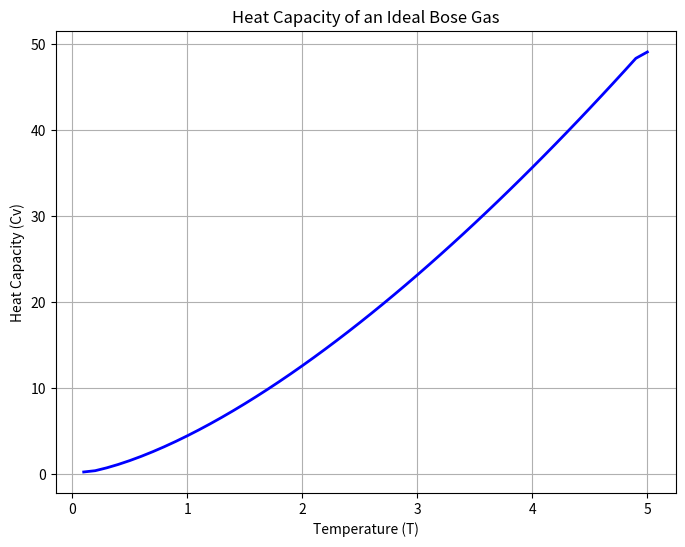

Recreate this plot in Python.
%matplotlib inline
import numpy as np
import matplotlib.pyplot as plt
from scipy.integrate import quad

def density_of_states(E):
    return np.sqrt(E)

def bose_einstein(E, T, mu=0):
    return 1.0 / (np.exp((E - mu) / T) - 1.0)

def energy_integrand(E, T):
    if E == 0: return 0
    return E * density_of_states(E) * bose_einstein(E, T)

Temperatures = np.linspace(0.1, 5.0, 50)
U = []
for T in Temperatures:
    res, _ = quad(energy_integrand, 1e-5, 20*T, args=(T,))
    U.append(res)
U = np.array(U)
Cv = np.gradient(U, Temperatures)

plt.figure(figsize=(8,6))
plt.plot(Temperatures, Cv, lw=2, color='blue')
plt.title('Heat Capacity of an Ideal Bose Gas')
plt.xlabel('Temperature (T)')
plt.ylabel('Heat Capacity (Cv)')
plt.grid(True)
plt.savefig('bose_gas_cv.png')
